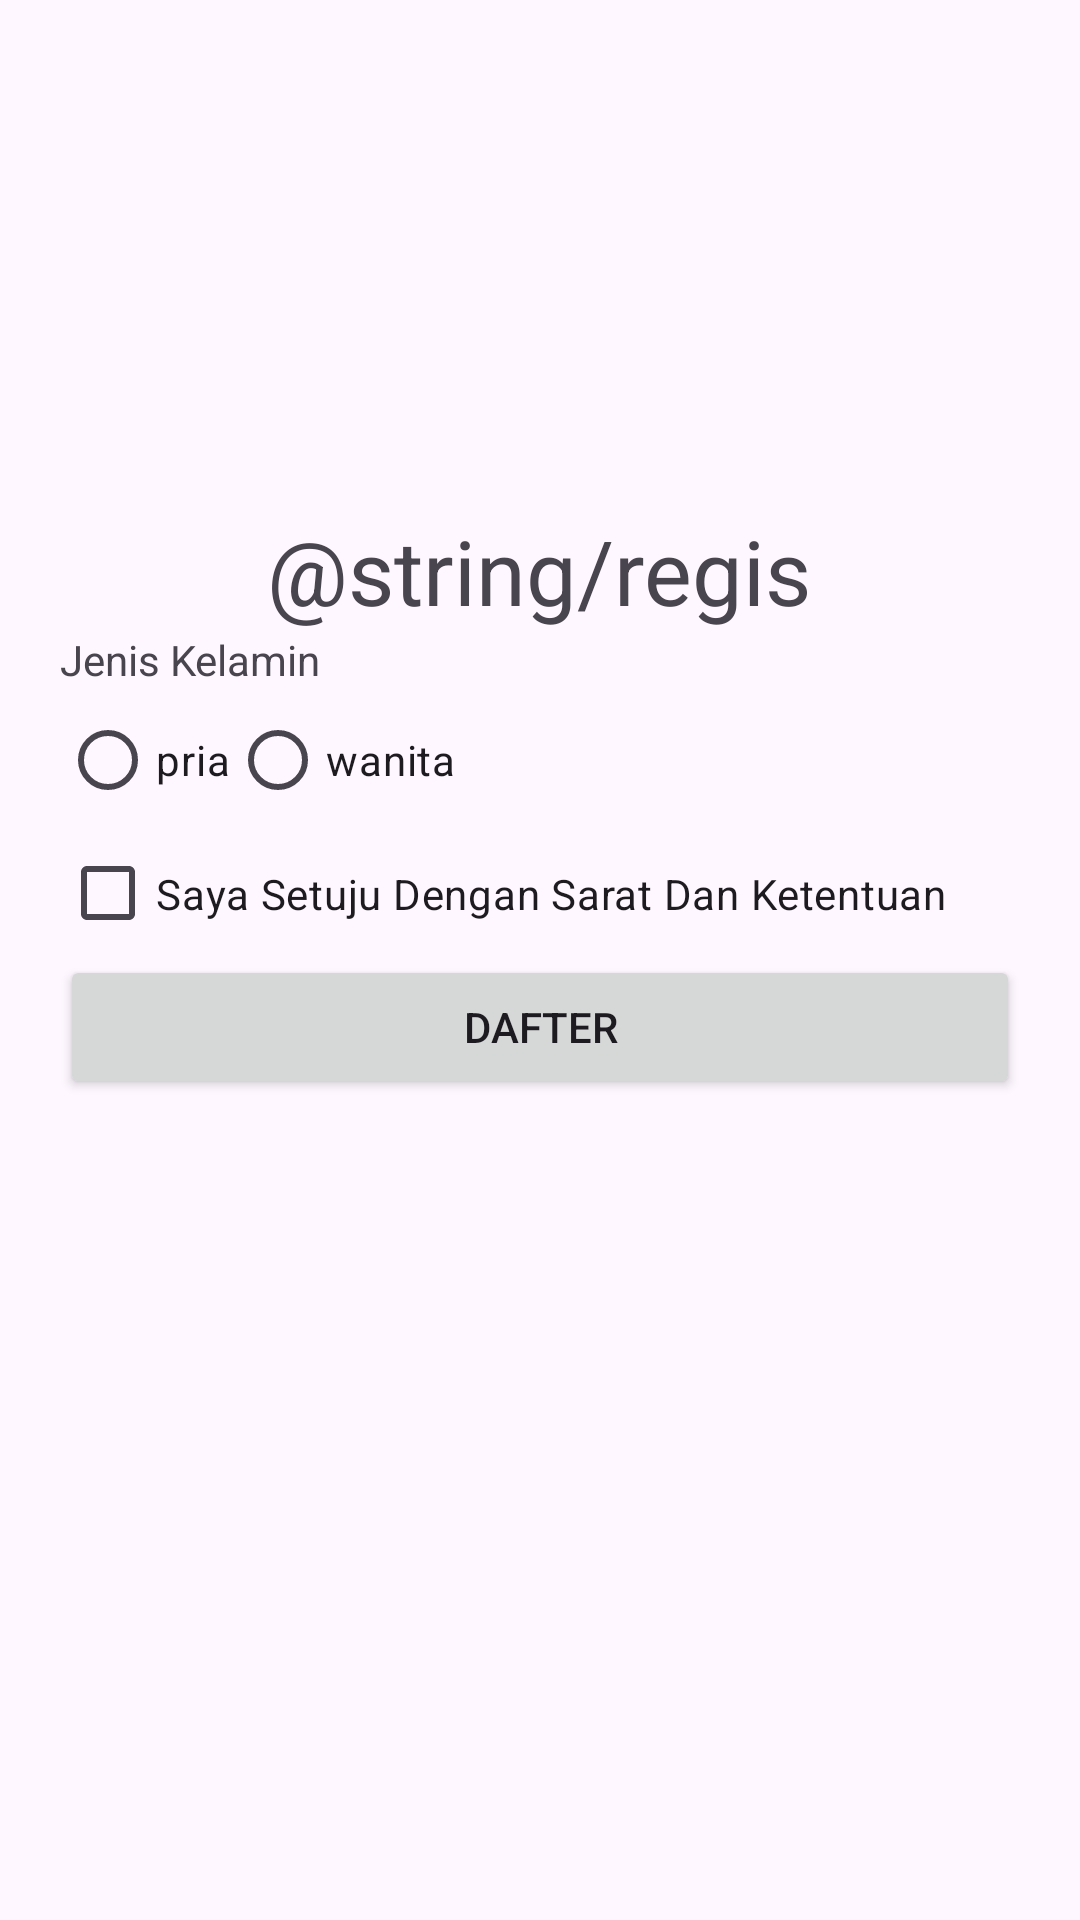

Here is an Android app screen rendered from its layout file. Give the layout XML and the strings, colors and styles it references.
<!-- AndroidManifest.xml: application theme Theme._3119_login -->
<!-- res/layout/register.xml -->
<?xml version="1.0" encoding="utf-8"?>
<LinearLayout android:layout_width="match_parent"
    android:layout_height="match_parent"
    android:orientation="vertical"
    android:padding="20dp"
    xmlns:android="http://schemas.android.com/apk/res/android" >

    <ImageView
        android:layout_width="100dp"
        android:layout_height="100dp"
        android:src="@drawable/logoamikom"
        android:layout_gravity="center"
        android:layout_marginBottom="20dp"
        android:layout_marginTop="30dp"
        ></ImageView>

    <TextView
        android:layout_width="wrap_content"
        android:layout_height="wrap_content"
        android:text="@string/regis"
        android:textSize="30dp"
        android:layout_gravity="center"
        ></TextView>



    <TextView
        android:layout_width="wrap_content"
        android:layout_height="wrap_content"
        android:text="Jenis Kelamin"
        ></TextView>

    <RadioGroup
        android:id="@+id/gender"
        android:layout_width="wrap_content"
        android:layout_height="wrap_content"
        android:orientation="horizontal">


        <RadioButton
            android:id="@+id/pria"
            android:text="pria"
            android:layout_width="match_parent"
            android:layout_height="match_parent" />

        <RadioButton
            android:id="@+id/wanita"
            android:text="wanita"
            android:layout_width="match_parent"
            android:layout_height="match_parent" />
    </RadioGroup>

    <CheckBox
        android:id="@+id/ketentuan"
        android:layout_width="match_parent"
        android:layout_height="41dp"
        android:text="Saya Setuju Dengan Sarat Dan Ketentuan" />

    <Button
        android:layout_width="match_parent"
        android:layout_height="wrap_content"
        android:text="dafter"
        android:hint="daftar"
        android:id="@+id/btn_daftar"
        ></Button>

</LinearLayout>
<!-- resources referenced by this layout -->
<resources>
  <style name="Theme._3119_login" parent="Base.Theme._3119_login" />
  <style name="Base.Theme._3119_login" parent="Theme.Material3.DayNight.NoActionBar">
          
          
      </style>
</resources>
